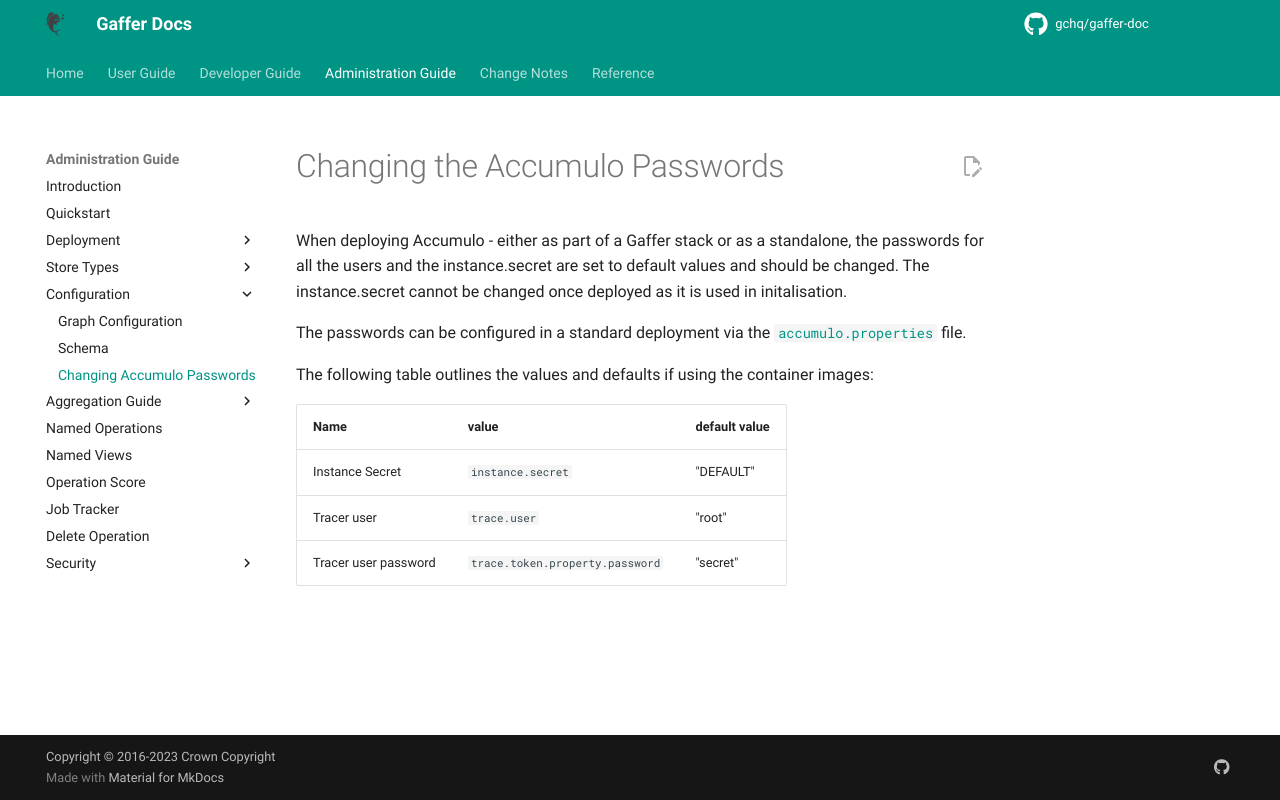

repository: gchq/gaffer-doc · page: 2.3.1/administration-guide/gaffer-config/change-accumulo-passwords.html · generator: mkdocs

# Changing the Accumulo Passwords

When deploying Accumulo - either as part of a Gaffer stack or as a standalone,
the passwords for all the users and the instance.secret are set to default
values and should be changed. The instance.secret cannot be changed once
deployed as it is used in initalisation.

The passwords can be configured in a standard deployment via the
[`accumulo.properties`](https://accumulo.apache.org/docs/2.x/configuration/files#accumuloproperties)
file.

The following table outlines the values and defaults if using the container
images:

| Name                 | value                           | default value |
| -------------------- | ------------------------------- | ------------- |
| Instance Secret      | `instance.secret`               | "DEFAULT"     |
| Tracer user          | `trace.user`                    | "root"        |
| Tracer user password | `trace.token.property.password` | "secret"      |
